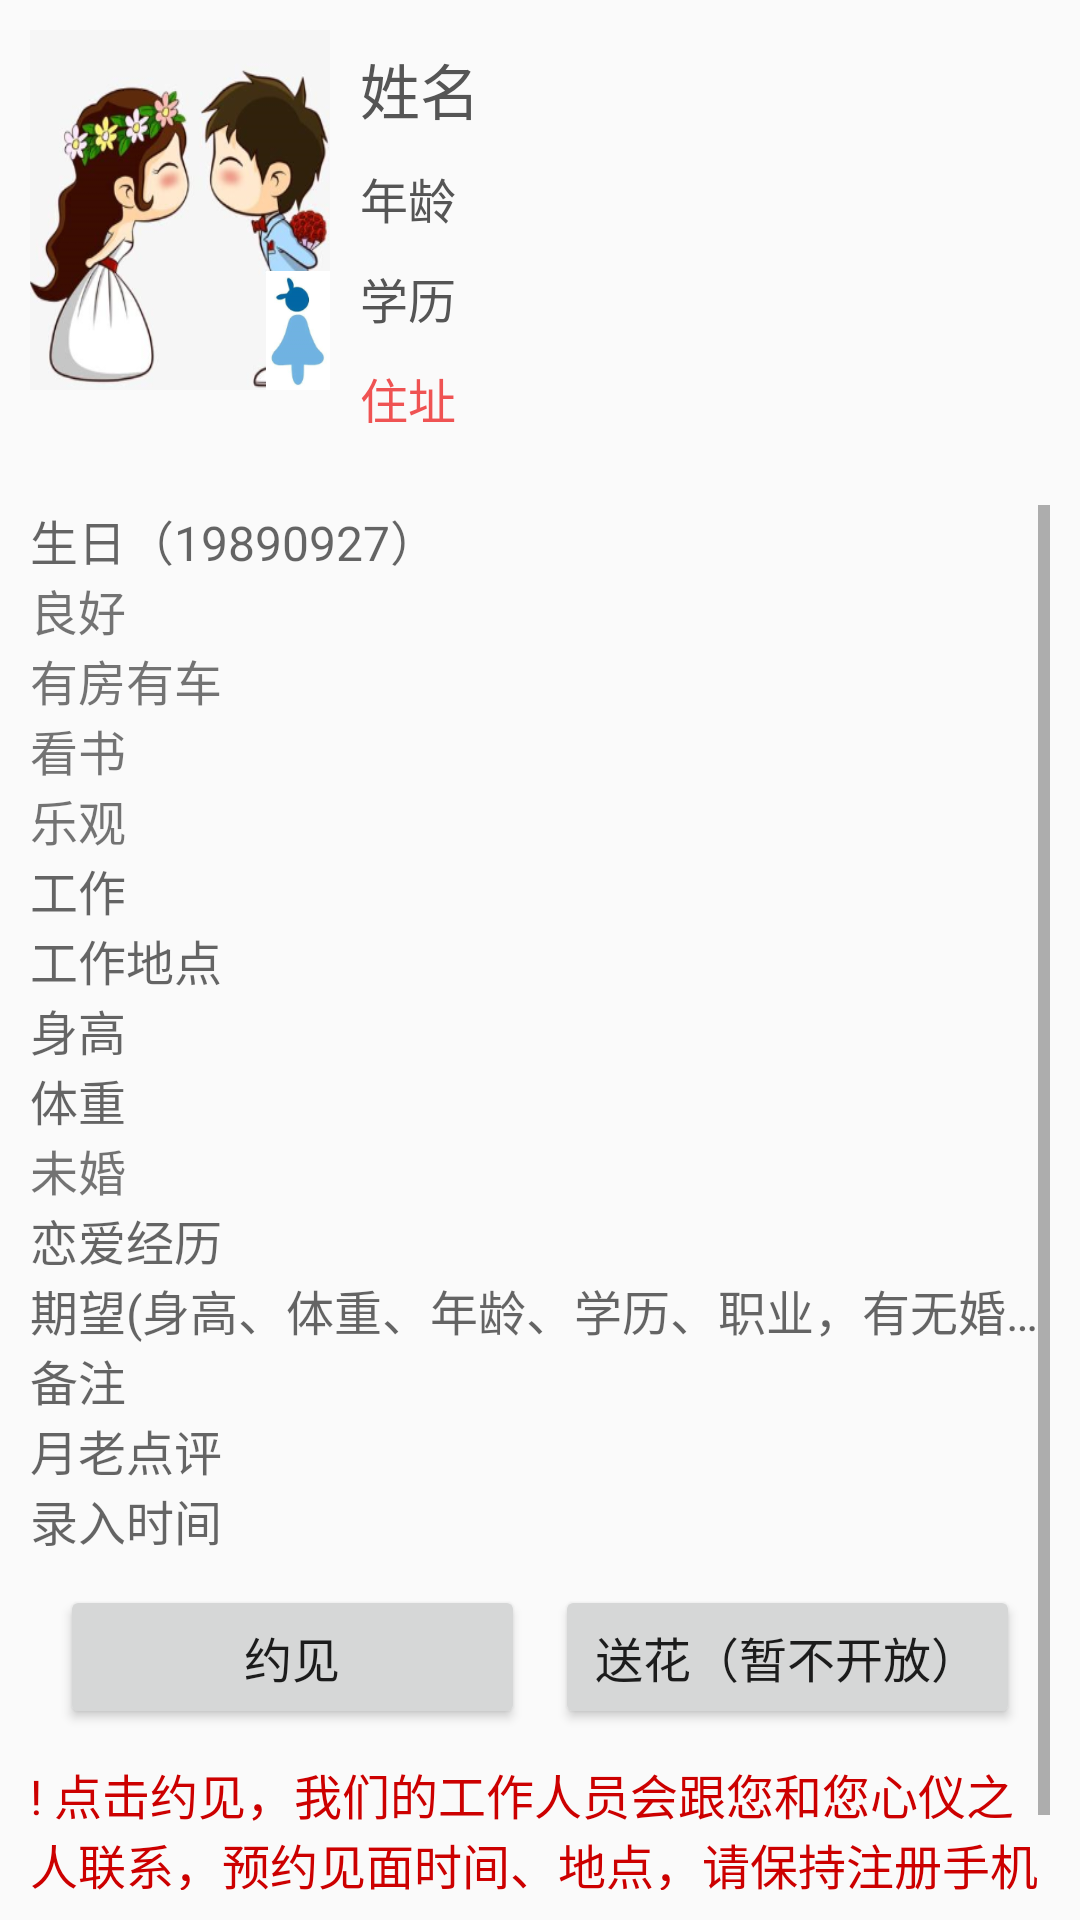

This screen was rendered from an Android layout file. Write that file and the resources it references.
<!-- AndroidManifest.xml: application theme AppTheme -->
<!-- res/layout/activity_userdetail.xml -->
<?xml version="1.0" encoding="utf-8"?>

<RelativeLayout xmlns:android="http://schemas.android.com/apk/res/android"
    android:layout_width="match_parent"
    android:layout_height="match_parent"
    android:orientation="vertical"
    android:paddingBottom="@dimen/activity_vertical_margin"
    android:paddingLeft="@dimen/activity_horizontal_margin"
    android:paddingRight="@dimen/activity_horizontal_margin"
    android:paddingTop="@dimen/activity_vertical_margin">

    <LinearLayout
        android:layout_width="match_parent"
        android:layout_height="match_parent"
        android:orientation="vertical">

        <LinearLayout
            android:layout_width="match_parent"
            android:layout_height="wrap_content"
            android:gravity="center_vertical|top"
            android:orientation="horizontal">

            <RelativeLayout
                android:layout_width="100dp"
                android:layout_height="120dp"
                android:layout_marginRight="5dp">

                <ImageView
                    android:id="@+id/iv_avatar"
                    android:layout_width="match_parent"
                    android:layout_height="match_parent"
                    android:scaleType="fitXY"
                    android:src="@drawable/app_icon" />

                <ImageView
                    android:id="@+id/iv_sex"
                    android:layout_width="wrap_content"
                    android:layout_height="wrap_content"
                    android:layout_alignParentBottom="true"
                    android:layout_alignParentRight="true"
                    android:src="@drawable/icon_female" />
            </RelativeLayout>


            <LinearLayout
                android:layout_width="match_parent"
                android:layout_height="wrap_content"
                android:orientation="vertical">

                <TextView
                    android:id="@+id/name"
                    android:layout_width="match_parent"
                    android:layout_height="wrap_content"
                    android:padding="5dp"
                    android:text="姓名"
                    android:textColor="@color/black"
                    android:textSize="20dp" />

                <TextView
                    android:id="@+id/age"
                    android:layout_width="match_parent"
                    android:layout_height="wrap_content"
                    android:padding="5dp"
                    android:text="年龄"
                    android:textColor="@color/black" />

                <TextView
                    android:id="@+id/education"
                    android:layout_width="match_parent"
                    android:layout_height="wrap_content"
                    android:padding="5dp"
                    android:text="学历"
                    android:textColor="@color/black" />

                <TextView
                    android:id="@+id/address"
                    android:layout_width="match_parent"
                    android:layout_height="0dp"
                    android:layout_weight="1"
                    android:maxLines="2"
                    android:minLines="2"
                    android:padding="5dp"
                    android:text="住址"
                    android:textColor="@color/avatar_red" />
            </LinearLayout>
        </LinearLayout>

        <ScrollView
            android:id="@+id/login_form"
            android:layout_width="match_parent"
            android:layout_height="match_parent">

            <LinearLayout
                android:layout_width="match_parent"
                android:layout_height="match_parent"
                android:orientation="vertical">


                <TextView
                    android:id="@+id/birthday"
                    android:layout_width="match_parent"
                    android:layout_height="wrap_content"
                    android:drawablePadding="5dp"
                    android:hint="生日（19890927）"
                    android:inputType="date"
                    android:maxLines="1"
                    android:singleLine="true"
                    android:textColor="@color/black" />


                <TextView
                    android:id="@+id/health"
                    android:layout_width="match_parent"
                    android:layout_height="wrap_content"
                    android:hint="健康状况"
                    android:maxLines="1"
                    android:singleLine="true"
                    android:text="良好" />


                <TextView
                    android:id="@+id/pecuniary"
                    android:layout_width="match_parent"
                    android:layout_height="wrap_content"
                    android:hint="经济状况"
                    android:maxLines="1"
                    android:singleLine="true"
                    android:text="有房有车" />


                <TextView
                    android:id="@+id/hobby"
                    android:layout_width="match_parent"
                    android:layout_height="wrap_content"
                    android:hint="兴趣爱好"
                    android:maxLines="1"
                    android:singleLine="true"
                    android:text="看书" />


                <TextView
                    android:id="@+id/character"
                    android:layout_width="match_parent"
                    android:layout_height="wrap_content"
                    android:hint="性格"
                    android:maxLines="1"
                    android:singleLine="true"
                    android:text="乐观" />


                <TextView
                    android:id="@+id/job"
                    android:layout_width="match_parent"
                    android:layout_height="wrap_content"
                    android:hint="工作"
                    android:maxLines="1"
                    android:singleLine="true" />


                <TextView
                    android:id="@+id/joblocation"
                    android:layout_width="match_parent"
                    android:layout_height="wrap_content"
                    android:hint="工作地点"
                    android:maxLines="1"
                    android:singleLine="true" />


                <TextView
                    android:id="@+id/height"
                    android:layout_width="match_parent"
                    android:layout_height="wrap_content"
                    android:hint="身高"
                    android:inputType="number"
                    android:maxLines="1"
                    android:singleLine="true" />


                <TextView
                    android:id="@+id/weight"
                    android:layout_width="match_parent"
                    android:layout_height="wrap_content"
                    android:hint="体重"
                    android:inputType="number"
                    android:maxLines="1"
                    android:singleLine="true" />


                <TextView
                    android:id="@+id/marry"
                    android:layout_width="match_parent"
                    android:layout_height="wrap_content"
                    android:hint="婚姻状况（未婚、离异、丧偶）"
                    android:maxLines="1"
                    android:singleLine="true"
                    android:text="未婚" />


                <TextView
                    android:id="@+id/love"
                    android:layout_width="match_parent"
                    android:layout_height="wrap_content"
                    android:hint="恋爱经历"
                    android:maxLines="1"
                    android:singleLine="true" />


                <TextView
                    android:id="@+id/expect"
                    android:layout_width="match_parent"
                    android:layout_height="wrap_content"
                    android:hint="期望(身高、体重、年龄、学历、职业，有无婚恋史等）"
                    android:maxLines="1"
                    android:singleLine="true" />


                <TextView
                    android:id="@+id/remark"
                    android:layout_width="match_parent"
                    android:layout_height="wrap_content"
                    android:hint="备注"
                    android:maxLines="1"
                    android:singleLine="true" />


                <TextView
                    android:id="@+id/comment"
                    android:layout_width="match_parent"
                    android:layout_height="wrap_content"
                    android:hint="月老点评"
                    android:maxLines="1"
                    android:singleLine="true" />

                <TextView
                    android:id="@+id/create"
                    android:layout_width="match_parent"
                    android:layout_height="wrap_content"
                    android:hint="录入时间"
                    android:maxLines="1"
                    android:singleLine="true" />

                <LinearLayout
                    android:id="@+id/ll_actions"
                    android:layout_width="match_parent"
                    android:layout_height="wrap_content"
                    android:orientation="vertical">

                    <LinearLayout
                        android:layout_width="match_parent"
                        android:layout_height="wrap_content"
                        android:orientation="horizontal"
                        android:padding="10dp">

                        <Button
                            android:id="@+id/btn_meet"
                            android:layout_width="0dp"
                            android:layout_height="wrap_content"
                            android:layout_marginRight="10dp"
                            android:layout_weight="1"
                            android:text="约见" />

                        <Button
                            android:layout_width="0dp"
                            android:layout_height="wrap_content"
                            android:layout_weight="1"
                            android:text="送花（暂不开放）" />
                    </LinearLayout>

                    <TextView
                        android:layout_width="match_parent"
                        android:layout_height="wrap_content"
                        android:text="! 点击约见，我们的工作人员会跟您和您心仪之人联系，预约见面时间、地点，请保持注册手机号畅通。"
                        android:textColor="@android:color/holo_red_dark" />

                </LinearLayout>
            </LinearLayout>
        </ScrollView>

    </LinearLayout>


    
    <ProgressBar
        android:id="@+id/progressbar"
        style="?android:attr/progressBarStyleLarge"
        android:layout_width="wrap_content"
        android:layout_height="wrap_content"
        android:layout_centerInParent="true"
        android:visibility="gone" />

</RelativeLayout>
<!-- resources referenced by this layout -->
<resources>
  <color name="avatar_red">#EF5353</color>
  <color name="black">#555555</color>
  <dimen name="activity_horizontal_margin">10dp</dimen>
  <dimen name="activity_vertical_margin">10dp</dimen>
  <!-- drawable app_icon: png bitmap (drawable-xxxhdpi, 90402 bytes) -->
  <!-- drawable icon_female: png bitmap (drawable-xxxhdpi, 9279 bytes) -->
  <style name="AppTheme" parent="Base.Theme.AppCompat.Light.DarkActionBar">
          
          <item name="colorPrimary">@color/colorPrimary</item>
          <item name="colorPrimaryDark">@color/colorPrimaryDark</item>
          <item name="colorAccent">@color/colorAccent</item>
          <item name="actionOverflowMenuStyle">@style/OverflowMenuStyle</item>
          <item name="android:textSize">16dp</item>
      </style>
  <color name="colorPrimary">#3F51B5</color>
  <color name="colorPrimaryDark">#303F9F</color>
  <color name="colorAccent">#FF4081</color>
  <style name="OverflowMenuStyle" parent="@style/Widget.AppCompat.Light.PopupMenu.Overflow">
          <item name="overlapAnchor">false</item>
          <item name="android:dropDownWidth">wrap_content</item>
          <item name="android:dropDownVerticalOffset">10dp</item>
          <item name="android:dropDownHorizontalOffset">1dp</item>
      </style>
</resources>
